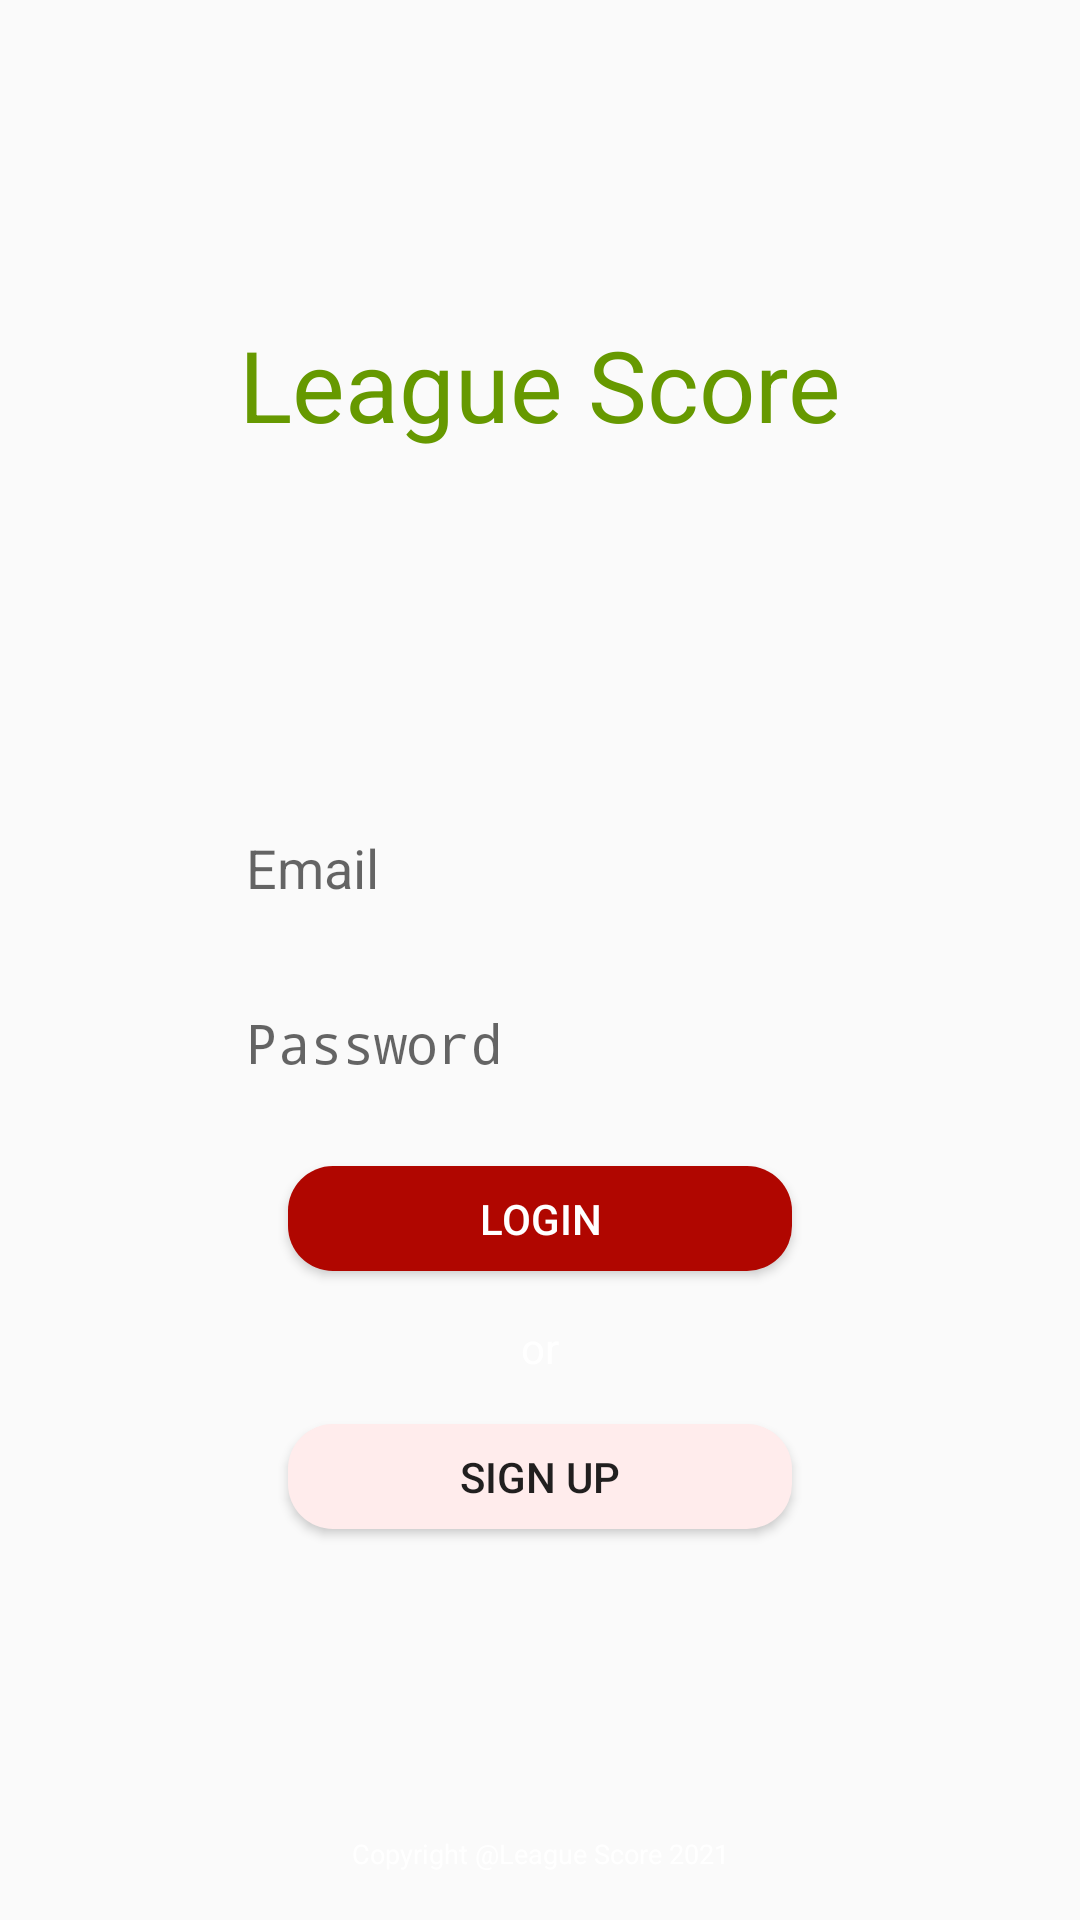

Reconstruct the res/layout file that produces this screen, plus the resources it refers to.
<!-- AndroidManifest.xml: activity theme NoActionBar -->
<!-- res/layout/activity_login.xml -->
<?xml version="1.0" encoding="utf-8"?>
<androidx.constraintlayout.widget.ConstraintLayout xmlns:android="http://schemas.android.com/apk/res/android"
    xmlns:app="http://schemas.android.com/apk/res-auto"
    xmlns:tools="http://schemas.android.com/tools"
    android:layout_width="match_parent"
    android:layout_height="match_parent"
    tools:context=".ui.user.LoginActivity">


    <ImageView
        android:id="@+id/imageView4"
        android:layout_width="0dp"
        android:layout_height="0dp"
        android:scaleType="centerCrop"
        app:layout_constraintBottom_toBottomOf="parent"
        app:layout_constraintEnd_toEndOf="parent"
        app:layout_constraintHorizontal_bias="0.52"
        app:layout_constraintStart_toStartOf="parent"
        app:layout_constraintTop_toTopOf="parent"
        app:layout_constraintVertical_bias="0.45"
        app:srcCompat="@drawable/bg" />

    <EditText
        android:id="@+id/edtLoginEmail"
        android:layout_width="0dp"
        android:layout_height="wrap_content"
        android:layout_marginTop="16dp"
        android:ems="10"
        android:hint="@string/txt_Email"
        android:padding="5dp"
        android:paddingStart="10dp"
        android:background="@drawable/rounded_edit_text_style"
        android:inputType="textEmailAddress"
        app:layout_constraintEnd_toStartOf="@+id/guideline3"
        app:layout_constraintStart_toStartOf="@+id/guideline2"
        app:layout_constraintTop_toTopOf="@+id/guideline" />

    <androidx.constraintlayout.widget.Guideline
        android:id="@+id/guideline"
        android:layout_width="wrap_content"
        android:layout_height="wrap_content"
        android:orientation="horizontal"
        app:layout_constraintGuide_percent="0.4" />

    <androidx.constraintlayout.widget.Guideline
        android:id="@+id/guideline2"
        android:layout_width="wrap_content"
        android:layout_height="wrap_content"
        android:orientation="vertical"
        app:layout_constraintGuide_percent="0.2" />

    <androidx.constraintlayout.widget.Guideline
        android:id="@+id/guideline3"
        android:layout_width="wrap_content"
        android:layout_height="wrap_content"
        android:orientation="vertical"
        app:layout_constraintGuide_percent="0.8" />

    <EditText
        android:id="@+id/edtLoginPassword"
        android:layout_width="0dp"
        android:layout_height="wrap_content"
        android:layout_marginTop="24dp"
        android:ems="10"
        android:hint="@string/txt_Password"
        android:background="@drawable/rounded_edit_text_style"
        android:inputType="textPassword"
        android:padding="5dp"
        android:paddingStart="10dp"
        app:layout_constraintEnd_toStartOf="@+id/guideline3"
        app:layout_constraintStart_toStartOf="@+id/edtLoginEmail"
        app:layout_constraintTop_toBottomOf="@+id/edtLoginEmail" />

    <Button
        android:id="@+id/btnLogin"
        android:layout_width="0dp"
        android:layout_height="35dp"
        android:layout_marginStart="24dp"
        android:layout_marginTop="24dp"
        android:layout_marginEnd="24dp"
        android:text="@string/txt_login"
        android:textColor="@android:color/white"
        android:background="@drawable/rounded_colored_button"
        app:layout_constraintEnd_toStartOf="@+id/guideline3"
        app:layout_constraintStart_toStartOf="@+id/guideline2"
        app:layout_constraintTop_toBottomOf="@+id/edtLoginPassword" />

    <TextView
        android:id="@+id/textView"
        android:layout_width="wrap_content"
        android:layout_height="wrap_content"
        android:text="@string/app_name"
        android:textSize="33sp"
        android:textColor="@android:color/holo_green_dark"
        app:layout_constraintBottom_toTopOf="@+id/guideline"
        app:layout_constraintEnd_toStartOf="@+id/guideline3"
        app:layout_constraintStart_toStartOf="@+id/guideline2"
        app:layout_constraintTop_toTopOf="@+id/imageView4" />

    <Button
        android:id="@+id/btnLoginRegister"
        android:layout_width="0dp"
        android:layout_height="35dp"
        android:layout_marginTop="16dp"
        android:background="@drawable/rounded_light_colored_button"
        android:text="@string/txt_SignUp"
        app:layout_constraintEnd_toEndOf="@+id/btnLogin"
        app:layout_constraintStart_toStartOf="@+id/btnLogin"
        app:layout_constraintTop_toBottomOf="@+id/txtOr" />

    <TextView
        android:id="@+id/txtOr"
        android:layout_width="wrap_content"
        android:layout_height="wrap_content"
        android:layout_marginTop="16dp"
        android:text="@string/txt_or"
        android:textColor="@android:color/white"
        app:layout_constraintEnd_toEndOf="@+id/btnLogin"
        app:layout_constraintStart_toStartOf="@+id/btnLogin"
        app:layout_constraintTop_toBottomOf="@+id/btnLogin" />

    <TextView
        android:id="@+id/textView3"
        android:layout_width="0dp"
        android:layout_height="wrap_content"
        android:layout_marginBottom="16dp"
        android:text="@string/txt_copyright"
        android:textAlignment="center"
        android:textColor="@android:color/white"
        android:textSize="9sp"
        app:layout_constraintBottom_toBottomOf="@+id/imageView4"
        app:layout_constraintEnd_toStartOf="@+id/guideline3"
        app:layout_constraintStart_toStartOf="@+id/guideline2" />

</androidx.constraintlayout.widget.ConstraintLayout>
<!-- resources referenced by this layout -->
<resources>
  <!-- drawable rounded_colored_button (drawable) -->
  <?xml version="1.0" encoding="utf-8"?>
  <shape xmlns:android="http://schemas.android.com/apk/res/android"
      android:shape="rectangle" android:padding="10dp">
      <solid android:color="#b00600"/>
      <corners
          android:bottomRightRadius="15dp"
          android:bottomLeftRadius="15dp"
          android:topLeftRadius="15dp"
          android:topRightRadius="15dp"/>
  </shape>
  <!-- drawable rounded_light_colored_button (drawable) -->
  <?xml version="1.0" encoding="utf-8"?>
  <shape xmlns:android="http://schemas.android.com/apk/res/android"
      android:shape="rectangle" android:padding="10dp">
      <solid android:color="#ffecec"/>
      <corners
          android:bottomRightRadius="15dp"
          android:bottomLeftRadius="15dp"
          android:topLeftRadius="15dp"
          android:topRightRadius="15dp"/>
  </shape>
  <string name="app_name">League Score</string>
  <string name="txt_Email">Email</string>
  <string name="txt_Password">Password</string>
  <string name="txt_SignUp">Sign up</string>
  <string name="txt_copyright">Copyright @League Score 2021</string>
  <string name="txt_login">Login</string>
  <string name="txt_or">or</string>
  <style name="NoActionBar" parent="Theme.AppCompat.Light.NoActionBar">
          <item name="colorPrimary">@color/purple_200</item>
          <item name="colorPrimaryDark">@color/purple_500</item>
          <item name="colorAccent">@color/purple_200</item>
          <item name="android:windowActionBar">false</item>
          <item name="android:windowNoTitle">true</item>
      </style>
  <!-- not gathered from this repository: default colours our renderer supplied (Android Studio template values) -->
  <color name="purple_200">#FFBB86FC</color>
  <color name="purple_500">#FF6200EE</color>
</resources>
